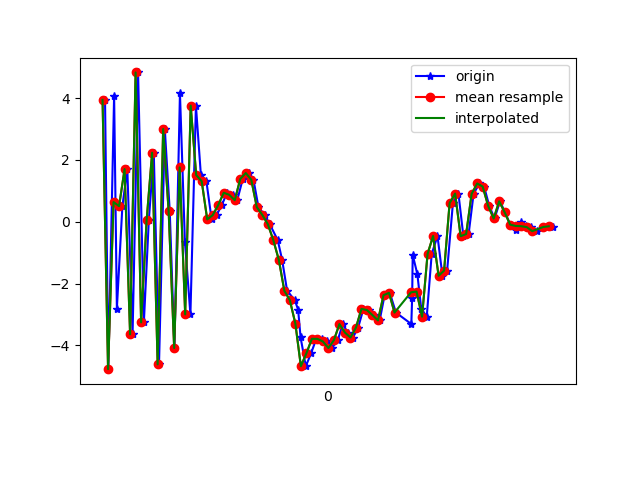

The data file committed next to this chart (first rows):
1617668466989, 364103622598362, 3.943389, 0.75117344, 5.3677654
1617668467001, 364103641829132, -4.768, -0.9129, -2.157
1617668467022, 364103661059902, 4.083, 0.7642, -1.26
1617668467032, 364103680290672, -2.806, -0.5425, 5.64
1617668467052, 364103699521442, 0.5052, 0.07575, -8.399
1617668467070, 364103718752212, 1.704, 0.2792, 8.951
1617668467089, 364103737982982, -3.641, -0.7631, -6.611
1617668467109, 364103757213752, 4.831, 0.9748, 1.608
1617668467130, 364103776444522, -3.254, -0.4739, 4.886
1617668467148, 364103795675292, 0.04544, 0.0293, -8.541
1617668467166, 364103814906062, 2.235, 0.6559, 7.906
1617668467185, 364103834136832, -4.612, -0.6753, -2.623
1617668467206, 364103853367602, 3.002, 0.7672, -4.806
1617668467224, 364103872598372, 0.34, 0.4929, 8.862
1617668467241, 364103891829142, -4.085, -0.3961, -6.409
1617668467261, 364103911059912, 4.163, 1.136, -1.716
1617668467279, 364103930290682, -0.6446, 0.2545, 7.928
1617668467299, 364103949521452, -2.998, -0.07222, -7.698
1617668467319, 364103968886661, 3.759, 1.276, 0.1355
1617668467337, 364103988117431, 1.51, 0.5871, 6.472
1617668467357, 364104007348201, 1.311, 0.5671, 1.944
1617668467376, 364104026578971, 0.07748, 0.394, 0.4347
1617668467394, 364104045809741, 0.2163, 0.4903, 0.837
1617668467413, 364104065040511, 0.541, 0.4464, 1.568
1617668467432, 364104084271281, 0.9383, 0.1569, 2.95
1617668467452, 364104103502051, 0.8723, -0.01199, 4.643
1617668467469, 364104122732821, 0.6973, -0.4438, 5.285
1617668467489, 364104141963591, 1.385, -0.1102, 5.732
1617668467510, 364104161194361, 1.577, -0.8267, 6.469
1617668467528, 364104180425131, 1.359, -0.4623, 6.99
1617668467546, 364104199655901, 0.4745, -0.008625, 6.882
1617668467568, 364104218886671, 0.2215, -0.4664, 5.993
1617668467587, 364104238117441, -0.07647, -1.1, 5.088
1617668467616, 364104257348211, -0.5942, -0.9345, 4.851
1617668467632, 364104276578981, -1.233, -1.363, 4.58
1617668467650, 364104295809751, -2.23, -1.717, 3.436
1617668467678, 364104315040521, -2.536, -1.487, 1.944
1617668467690, 364104334271291, -2.843, -1.763, 0.7748
1617668467699, 364104353502061, -3.743, -1.497, 0.4851
1617668467718, 364104372732831, -4.672, -1.191, 0.03241
1617668467737, 364104391963601, -4.256, -0.7978, -1.285
1617668467756, 364104411194371, -3.786, -0.8583, -2.49
1617668467776, 364104430425141, -3.787, -0.4322, -2.908
1617668467794, 364104449655911, -3.873, -0.004896, -3.611
1617668467813, 364104468886681, -4.084, -0.4164, -5.295
1617668467834, 364104488117451, -3.829, 0.5374, -5.974
1617668467852, 364104507348221, -3.309, 1.008, -6.376
1617668467870, 364104526578991, -3.584, 0.5054, -6.325
1617668467889, 364104545809761, -3.744, 1.412, -6.267
1617668467908, 364104565040531, -3.422, 1.084, -6.484
1617668467927, 364104584271301, -2.818, 0.8857, -6.15
1617668467946, 364104603502071, -2.857, 0.9923, -5.538
1617668467966, 364104622732841, -3.02, 1.089, -4.831
1617668467986, 364104641963611, -3.191, 0.6642, -4.422
1617668468004, 364104661194381, -2.375, -0.003865, -3.887
1617668468023, 364104680425151, -2.3, -0.3464, -2.916
1617668468045, 364104699655921, -2.937, -0.1469, -1.737
1617668468101, 364104718886691, -3.308, -0.3809, -1.689
1617668468104, 364104738117461, -2.465, -0.9243, -2.487
1617668468106, 364104757348231, -1.069, -1.003, -1.78
1617668468123, 364104776579001, -1.701, -1.152, -0.6462
... 26 more rows
